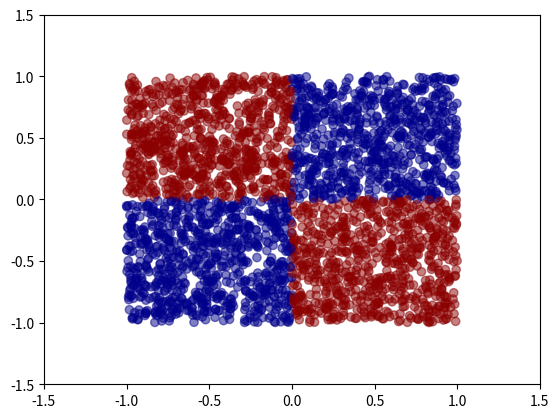

The script that saved this image:

'''
    Generate and plot this dataset (XOR)
    Recall:
    0 XOR 0 = 0
    0 XOR 1 = 1
    1 XOR 0 = 1
    1 XOR 1 = 0
    '''


import matplotlib.pyplot as plt
import numpy as np



# set color of each point by checking its x and y value
def setColor(x, y):
    if (x < 0 and y < 0) or (x > 0 and y > 0): return 'darkblue'
    else: return 'darkred'

# uniform distribution x and y
data_x = np.random.uniform(low = -1.0, high = 1.0, size = 3000)
data_y = np.random.uniform(low = -1.0, high = 1.0, size = 3000)

# use self defined function to set color of each point
colors = list(map(setColor, data_x, data_y))


plt.scatter(data_x, data_y, c=colors, marker = "o", alpha = 0.5) # alpha : how much transparent
plt.xlim(-1.5, 1.5)
plt.ylim(-1.5, 1.5)
plt.show()